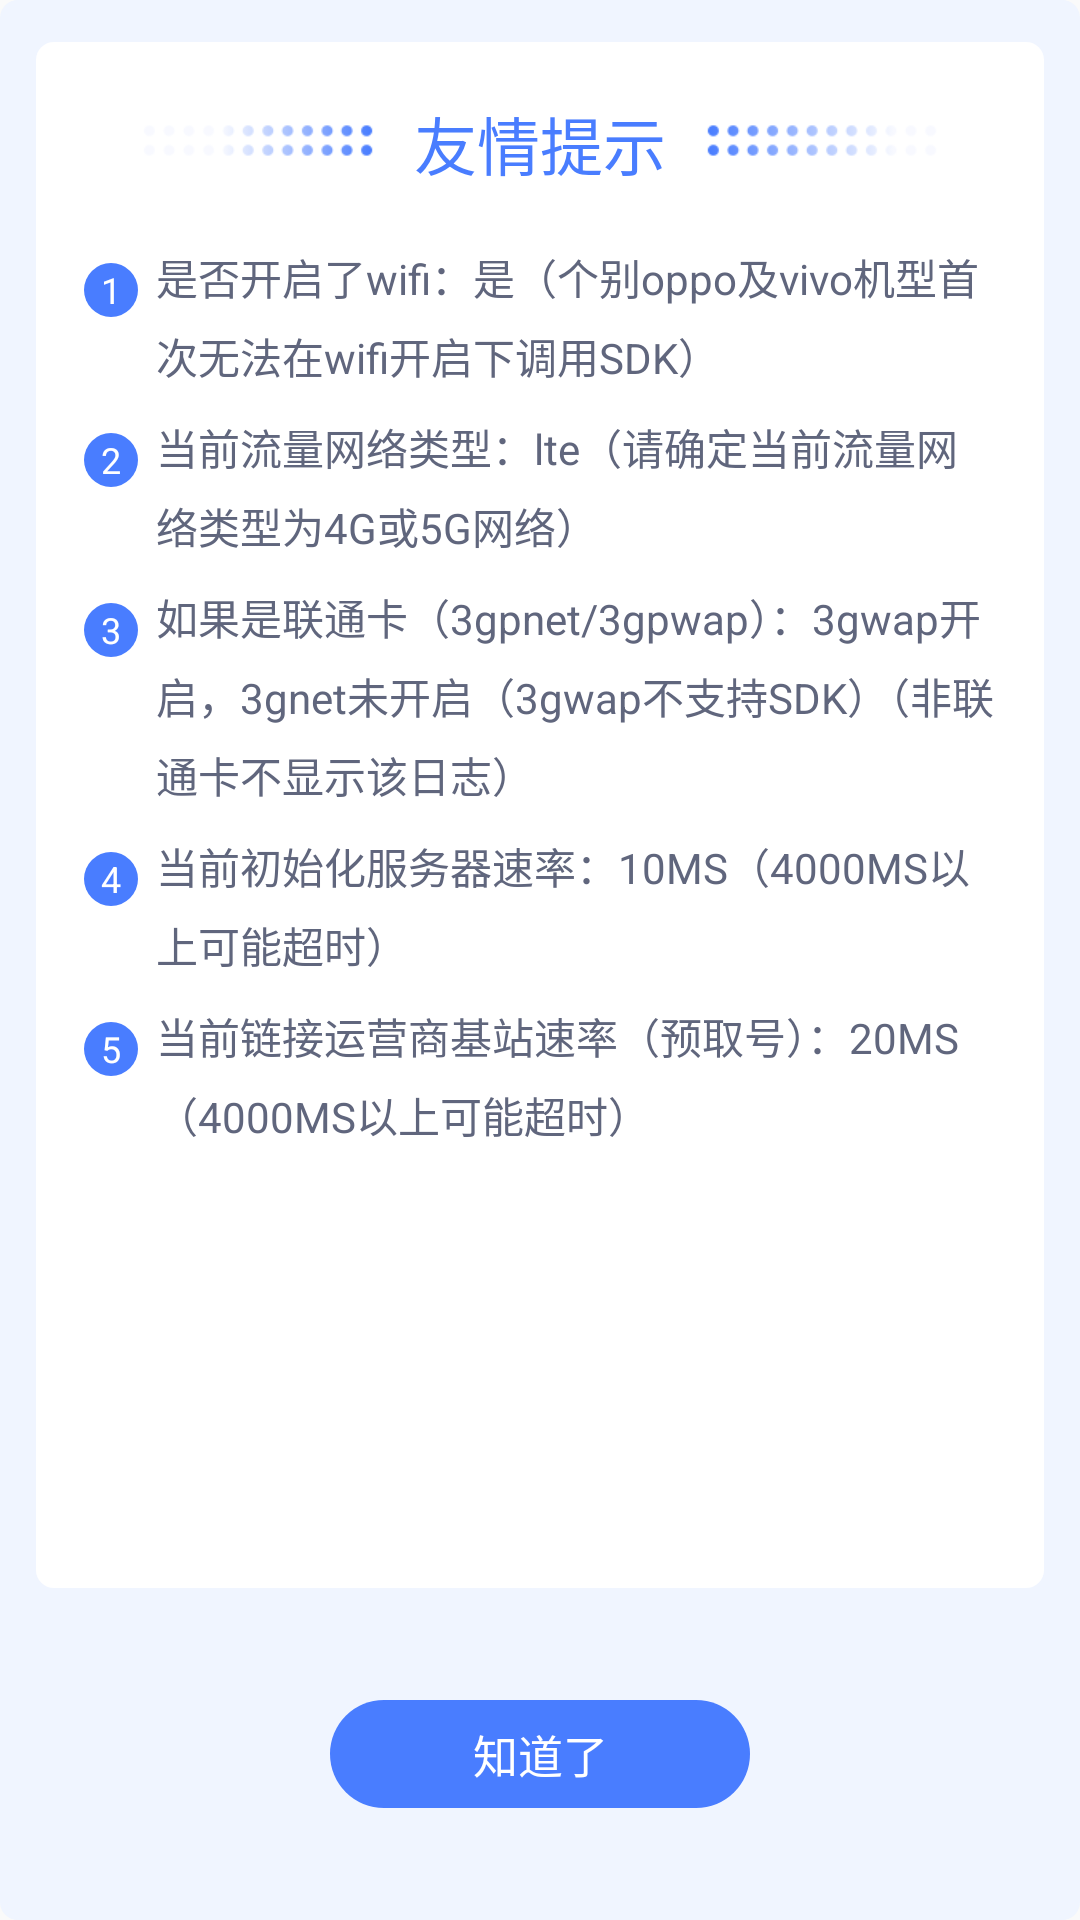

Produce the Android XML layout that renders to this screen, including the resource entries it uses.
<!-- AndroidManifest.xml: application theme AppTheme -->
<!-- res/layout/login_demo_dialog_network_detail.xml -->
<LinearLayout xmlns:android="http://schemas.android.com/apk/res/android"
    android:layout_width="match_parent"
    android:layout_height="match_parent"
    android:background="@drawable/login_demo_dialog_bg"
    android:orientation="vertical">

    <LinearLayout
        android:layout_width="match_parent"
        android:layout_height="0dp"
        android:layout_marginLeft="12dp"
        android:layout_marginTop="14dp"
        android:layout_marginRight="12dp"
        android:layout_weight="7"
        android:background="@drawable/login_demo_dialog_bg_one"
        android:orientation="vertical">

        <LinearLayout
            android:layout_width="match_parent"
            android:layout_height="30dp"
            android:layout_marginTop="18dp"
            android:gravity="center"
            android:orientation="horizontal">

            <ImageView
                android:layout_width="wrap_content"
                android:layout_height="11dp"
                android:layout_marginRight="10dp"
                android:src="@mipmap/login_dialog_title_left" />

            <TextView
                android:layout_width="wrap_content"
                android:layout_height="wrap_content"
                android:layout_gravity="center"
                android:text="友情提示"
                android:textColor="#497DFF"
                android:textSize="21sp" />

            <ImageView
                android:layout_width="wrap_content"
                android:layout_height="11dp"
                android:layout_marginLeft="10dp"
                android:src="@mipmap/login_dialog_title_right" />

        </LinearLayout>

        <ScrollView
            android:layout_width="match_parent"
            android:layout_height="match_parent">

            <LinearLayout
                android:layout_width="match_parent"
                android:layout_height="match_parent"
                android:orientation="vertical">

                <LinearLayout
                    android:layout_width="match_parent"
                    android:layout_height="wrap_content"
                    android:layout_marginLeft="16dp"
                    android:layout_marginTop="20dp"
                    android:layout_marginRight="15dp"
                    android:orientation="horizontal">

                    <TextView
                        android:layout_width="18dp"
                        android:layout_height="18dp"
                        android:layout_marginTop="3dp"
                        android:background="@drawable/login_demo_dialog_tv"
                        android:gravity="center"
                        android:text="1"
                        android:textColor="#ffffffff"
                        android:textSize="12sp" />

                    <TextView
                        android:id="@+id/wifi_state"
                        android:layout_width="match_parent"
                        android:layout_height="wrap_content"
                        android:layout_marginLeft="6dp"
                        android:lineSpacingMultiplier="1.3"
                        android:text="是否开启了wifi：是（个别oppo及vivo机型首次无法在wifi开启下调用SDK）"
                        android:textColor="#ff60667d"
                        android:textSize="14sp" />

                </LinearLayout>

                <LinearLayout
                    android:layout_width="match_parent"
                    android:layout_height="wrap_content"
                    android:layout_marginLeft="16dp"
                    android:layout_marginTop="10dp"
                    android:layout_marginRight="15dp"
                    android:orientation="horizontal">

                    <TextView
                        android:layout_width="18dp"
                        android:layout_height="18dp"
                        android:layout_marginTop="3dp"
                        android:background="@drawable/login_demo_dialog_tv"
                        android:gravity="center"
                        android:text="2"
                        android:textColor="#ffffffff"
                        android:textSize="12sp" />

                    <TextView
                        android:id="@+id/network_type"
                        android:layout_width="match_parent"
                        android:layout_height="wrap_content"
                        android:layout_marginLeft="6dp"
                        android:lineSpacingMultiplier="1.3"
                        android:text="当前流量网络类型：lte（请确定当前流量网络类型为4G或5G网络）"
                        android:textColor="#ff60667d"
                        android:textSize="14sp" />

                </LinearLayout>

                <LinearLayout
                    android:id="@+id/lt_wap_layout"
                    android:layout_width="match_parent"
                    android:layout_height="wrap_content"
                    android:layout_marginLeft="16dp"
                    android:layout_marginTop="10dp"
                    android:layout_marginRight="15dp"
                    android:orientation="horizontal">

                    <TextView
                        android:layout_width="18dp"
                        android:layout_height="18dp"
                        android:layout_marginTop="3dp"
                        android:background="@drawable/login_demo_dialog_tv"
                        android:gravity="center"
                        android:text="3"
                        android:textColor="#ffffffff"
                        android:textSize="12sp" />

                    <TextView
                        android:id="@+id/lt_wap"
                        android:layout_width="match_parent"
                        android:layout_height="wrap_content"
                        android:layout_marginLeft="6dp"
                        android:lineSpacingMultiplier="1.3"
                        android:text="如果是联通卡（3gpnet/3gpwap）：3gwap开启，3gnet未开启（3gwap不支持SDK）（非联通卡不显示该日志）"
                        android:textColor="#ff60667d"
                        android:textSize="14sp" />

                </LinearLayout>

                <LinearLayout
                    android:layout_width="wrap_content"
                    android:layout_height="wrap_content"
                    android:layout_marginLeft="16dp"
                    android:layout_marginTop="10dp"
                    android:layout_marginRight="15dp"
                    android:orientation="horizontal">

                    <TextView
                        android:id="@+id/msg_tip_one"
                        android:layout_width="18dp"
                        android:layout_height="18dp"
                        android:layout_marginTop="3dp"
                        android:background="@drawable/login_demo_dialog_tv"
                        android:gravity="center"
                        android:text="4"
                        android:textColor="#ffffffff"
                        android:textSize="12sp" />

                    <TextView
                        android:id="@+id/init_cost_time"
                        android:layout_width="match_parent"
                        android:layout_height="wrap_content"
                        android:layout_marginLeft="6dp"
                        android:lineSpacingMultiplier="1.3"
                        android:text="当前初始化服务器速率：10MS（4000MS以上可能超时）"
                        android:textColor="#ff60667d"
                        android:textSize="14sp" />

                </LinearLayout>

                <LinearLayout
                    android:layout_width="match_parent"
                    android:layout_height="wrap_content"
                    android:layout_marginLeft="16dp"
                    android:layout_marginTop="10dp"
                    android:layout_marginRight="15dp"
                    android:orientation="horizontal">

                    <TextView
                        android:id="@+id/msg_tip_two"
                        android:layout_width="18dp"
                        android:layout_height="18dp"
                        android:layout_marginTop="3dp"
                        android:background="@drawable/login_demo_dialog_tv"
                        android:gravity="center"
                        android:text="5"
                        android:textColor="#ffffffff"
                        android:textSize="12sp" />

                    <TextView
                        android:id="@+id/pre_cost_time"
                        android:layout_width="match_parent"
                        android:layout_height="wrap_content"
                        android:layout_marginLeft="6dp"
                        android:lineSpacingMultiplier="1.3"
                        android:text="当前链接运营商基站速率（预取号）：20MS（4000MS以上可能超时）"
                        android:textColor="#ff60667d"
                        android:textSize="14sp" />

                </LinearLayout>
            </LinearLayout>
        </ScrollView>
    </LinearLayout>

    <LinearLayout
        android:layout_width="match_parent"
        android:layout_height="0dp"
        android:layout_weight="1.5"
        android:gravity="center"
        android:orientation="vertical">

        <TextView
            android:id="@+id/btn_sure"
            android:layout_width="140dp"
            android:layout_height="36dp"
            android:background="@drawable/login_demo_dialog_tv"
            android:gravity="center"
            android:text="知道了"
            android:textColor="#ffffffff"
            android:textSize="15sp" />

    </LinearLayout>


</LinearLayout>
<!-- resources referenced by this layout -->
<resources>
  <!-- drawable login_demo_dialog_bg (drawable) -->
  <?xml version="1.0" encoding="utf-8"?>
  <shape xmlns:android="http://schemas.android.com/apk/res/android"
      android:shape="rectangle">
      <solid android:color="#fff0f5ff" />
      <corners android:radius="6dp" />
  </shape>
  <!-- drawable login_demo_dialog_bg_one (drawable) -->
  <?xml version="1.0" encoding="utf-8"?>
  
  
  <shape xmlns:android="http://schemas.android.com/apk/res/android"
      android:shape="rectangle">
      <solid android:color="#ffffffff" />
      <corners android:radius="6dp" />
  </shape>
  <!-- drawable login_demo_dialog_tv (drawable) -->
  <?xml version="1.0" encoding="utf-8"?>
  
  
  <shape xmlns:android="http://schemas.android.com/apk/res/android"
      android:shape="rectangle">
      <solid android:color="#ff497dff" />
      <corners android:radius="18dp" />
  </shape>
  <!-- mipmap login_dialog_title_left: png bitmap (mipmap-xhdpi, 3029 bytes) -->
  <!-- mipmap login_dialog_title_right: png bitmap (mipmap-xhdpi, 3168 bytes) -->
  <style name="AppTheme" parent="Theme.AppCompat.Light.NoActionBar">
          
          <item name="colorPrimary">@color/colorPrimary</item>
          <item name="colorAccent">@color/colorAccent</item>
          <item name="colorPrimaryDark">@color/white</item>
          <item name="android:windowLightStatusBar" tools:ignore="NewApi">true</item>
      </style>
  <color name="colorPrimary">#3F51B5</color>
  <color name="colorAccent">#FF4081</color>
  <color name="white">#FFFFFF</color>
</resources>
